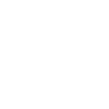
t = 0.00 s
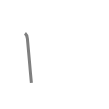
t = 0.50 s
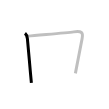
t = 1.25 s
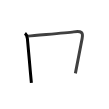
t = 1.75 s
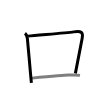
t = 2.50 s
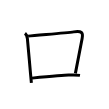
t = 3.00 s

The animated SVG that drew these frames (rendered in a browser with its animation timeline set to each time). Animation: 3 SMIL elements (animate=3); one cycle of 3.00 s.

<svg width="109px" height="109px" viewBox="0 0 px 109px" xmlns="http://www.w3.org/2000/svg" xmlns:xlink="http://www.w3.org/1999/xlink" xml:space="preserve" version="1.1"  baseProfile="full">
<path d="M25,33.25c1.5,1.25,2.16,3.14,2.38,5.38c0.96,10.07,2.14,23.67,3.14,34.88c0.31,3.4,0.59,6.58,0.86,9.38" style="fill:none;stroke:black;stroke-width:3;opacity:0">
  <animate attributeType="CSS" attributeName="opacity" from="0" to="1" begin="0s" dur="1s" repeatCount="Indefinite" fill="freeze" />
</path>
<path d="M28.13,36.12c9.25-1,37.62-3.12,45.62-4.25c8-1.13,9.57,0.53,8.38,6.62c-2.13,10.89-4.13,21.89-6.75,34.89" style="fill:none;stroke:black;stroke-width:3;opacity:0">
  <animate attributeType="CSS" attributeName="opacity" from="0" to="1" begin="1s" dur="1s" repeatCount="Indefinite" fill="freeze" />
</path>
<path d="M32,78.12c5.38-0.5,33.62-3,36.5-3c2.88,0,7.88-0.25,11.5,0.25" style="fill:none;stroke:black;stroke-width:3;opacity:0">
  <animate attributeType="CSS" attributeName="opacity" from="0" to="1" begin="2s" dur="1s" repeatCount="Indefinite" fill="freeze" />
</path>
</svg>
